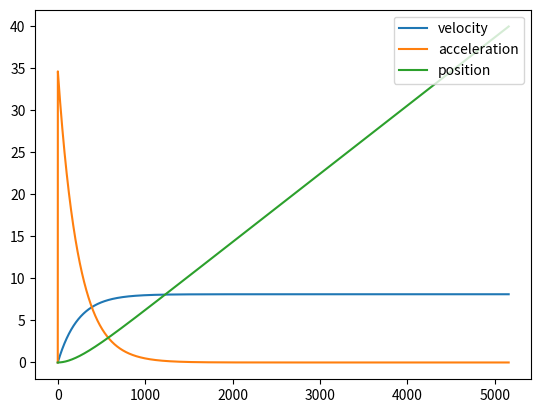

The matplotlib source for this figure:
from enum import Enum
from matplotlib import pyplot as plt
import numpy as np


class Pro(Enum):
    free_speed_rpm = 18730
    free_current = .7
    maximum_power = 347
    stall_torque = 6.28
    stall_current = 134
    motor_kt = 6.28/134
    resistance = 12/134
    motor_kv = ((18730/60)*np.pi*2)/(12-(12/34)*.7)


class Bag(Enum):
    free_speed_rpm = 13180
    free_current = 1.8
    maximum_power = 149
    stall_torque = 3.81
    stall_current = 53
    motor_kt = 3.81/53
    resistance = 12/53
    motor_kv = ((13180/60)*np.pi*2)/(12-(12/53)*1.8)


class Cim(Enum):
    free_speed_rpm = 5330
    free_current = 2.7
    maximum_power = 337
    stall_torque = 21.33
    stall_current = 131
    motor_kt = 21.33/131
    resistance = 12/131
    motor_kv = ((5330/60)*np.pi*2)/(12-(12/131)*2.7)


class MiniCim(Enum):
    free_speed_rpm = 5840
    free_current = 3
    maximum_power = 215
    stall_torque = 12.48
    stall_current = 89
    motor_kt = 12.48 / 89
    resistance = 12 / 89
    motor_kv = ((5840 / 60) * np.pi * 2) / (12 - (12/89) * 3)


gear_ratio = None
motor = None
motor_count = None
mass_on_system = None
velocity_constant = None
torque_constant = None
pulley_radius = None
motor_resistance = None
current_voltage = 0
current_mechanism_position = 0
current_mechanism_velocity = 0
current_mechanism_acceleration = 0
position_values = []
velocity_values = []
acceleration_values = []
time = []


class MotorType(Enum):
    pro = 1
    bag = 2
    cim = 3
    mini_cim = 4


def __init__():
    global gear_ratio
    gear_ratio = 25
    global motor
    motor = MotorType.cim
    global motor_count
    motor_count = 2
    global mass_on_system
    mass_on_system = 30
    global pulley_radius
    pulley_radius = .855
    set_motor_values()


def set_motor_values():
    global velocity_constant
    global torque_constant
    global motor_resistance
    global motor_count
    if motor == MotorType.pro:
        velocity_constant = Pro.motor_kv.value
        torque_constant = Pro.motor_kt.value
        motor_resistance = Pro.resistance.value
    elif motor == MotorType.bag:
        velocity_constant = Bag.motor_kv.value
        torque_constant = Bag.motor_kt.value
        motor_resistance = Bag.resistance.value
    elif motor == MotorType.cim:
        velocity_constant = Cim.motor_kv.value
        torque_constant = Cim.motor_kt.value
        motor_resistance = Cim.resistance.value
    elif motor == MotorType.mini_cim:
        velocity_constant = MiniCim.motor_kv.value
        torque_constant = MiniCim.motor_kt.value
        motor_resistance = MiniCim.resistance.value
    else:
        raise TypeError('invalid motor type')
    torque_constant = torque_constant*2*motor_count


def update_voltage(voltage):
    global current_voltage
    current_voltage = voltage


def periodic(interval_in_ms):
    global current_voltage
    calculate_distance(interval_in_ms)
    calculate_mechanism_velocity(interval_in_ms, current_voltage)


def calculate_mechanism_acceleration(voltage):
    global current_mechanism_acceleration
    global torque_constant
    global gear_ratio
    global velocity_constant
    global motor_resistance
    global pulley_radius
    global mass_on_system
    global current_mechanism_velocity

    current_mechanism_acceleration = (-torque_constant * gear_ratio * gear_ratio / (velocity_constant * motor_resistance * pulley_radius * pulley_radius * mass_on_system) * current_mechanism_velocity + gear_ratio * torque_constant / (motor_resistance * pulley_radius * mass_on_system) * voltage)
    return current_mechanism_acceleration


def calculate_mechanism_velocity(interval_in_ms, voltage):
    global current_mechanism_velocity
    current_mechanism_velocity = current_mechanism_velocity + ms_to_seconds(interval_in_ms)*calculate_mechanism_acceleration(voltage)


def ms_to_seconds(time_in_ms):
    return time_in_ms * .001


def calculate_distance(interval_in_ms):
    global current_mechanism_position
    current_mechanism_position = current_mechanism_position + ms_to_seconds(interval_in_ms)*current_mechanism_velocity


def __main__():
    global current_mechanism_position
    global current_mechanism_velocity
    global current_mechanism_acceleration
    global position_values
    global velocity_values
    global acceleration_values

    __init__()
    i = 0
    while current_mechanism_position < 40:
        position_values.append(current_mechanism_position)
        velocity_values.append(current_mechanism_velocity)
        acceleration_values.append(current_mechanism_acceleration)
        time.append(i)

        update_voltage(5)
        periodic(1)
        i += 1
        if i%100 == 0:
            print(i, ':', "\tPosition", current_mechanism_position, " \t Velocity: ", current_mechanism_velocity, " \t Acceleration: ", current_mechanism_acceleration)


__main__()

plt.plot(time, velocity_values)
plt.plot(time, acceleration_values)
plt.plot(time, position_values)
plt.legend(['velocity', 'acceleration', 'position'], loc='upper right')

plt.show()

